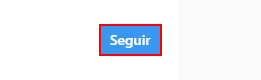
Task: AUNTOSEGUIDOR DE INTAGRAM
Workflow: Main

Step 1: click on the button in window 'Instagram' (chrome.exe) (repeated 4 times)

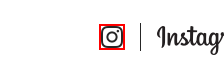
Step 5: click on the element in window 'Instagram' (chrome.exe)

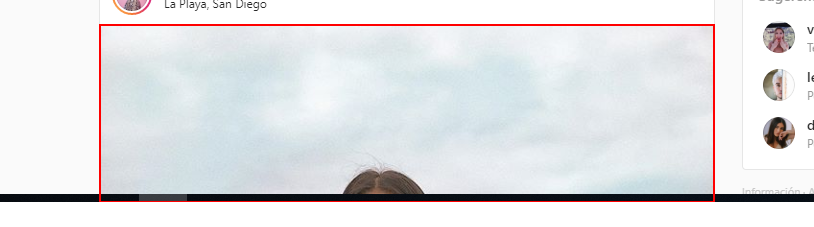
Step 6: click on the element in window 'Instagram' (chrome.exe)

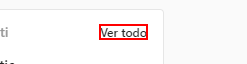
Step 7: click on the element 'Ver todo' in window 'Instagram' (chrome.exe)